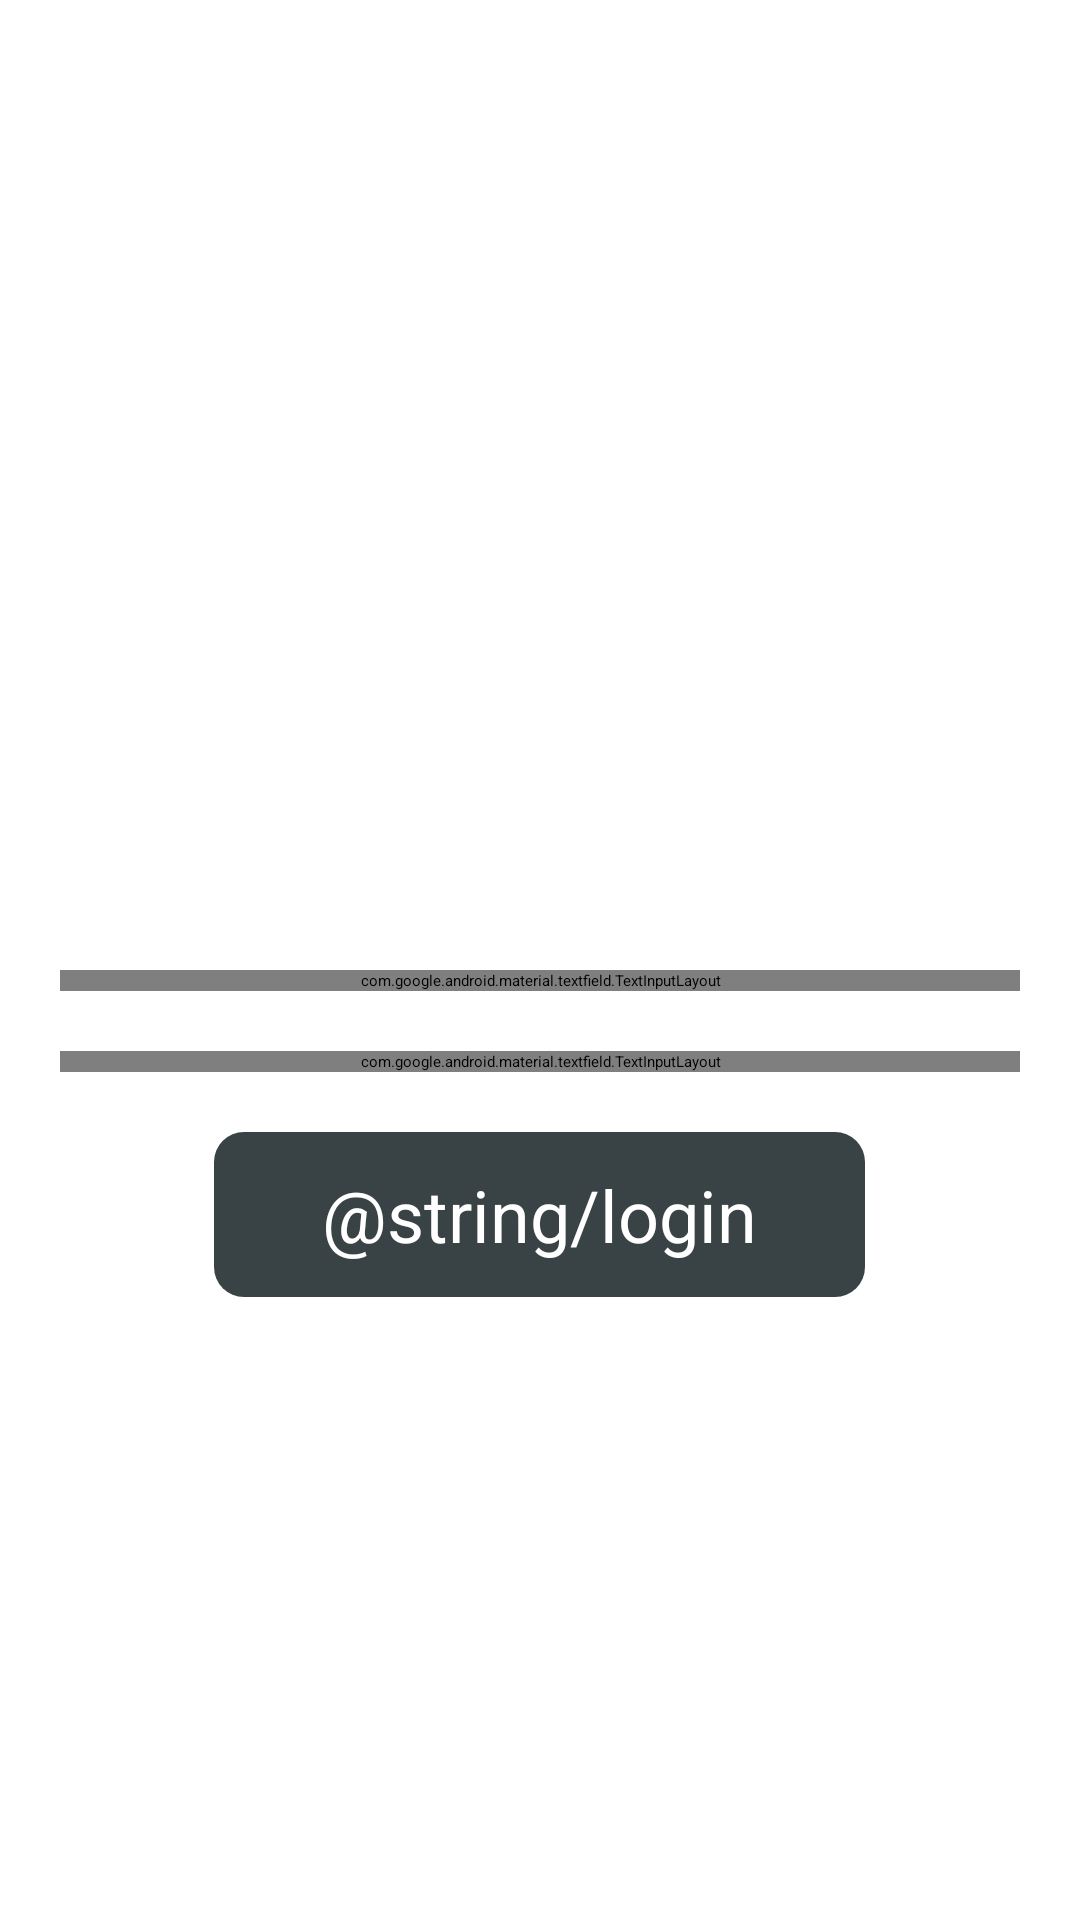

This screen was rendered from an Android layout file. Write that file and the resources it references.
<!-- AndroidManifest.xml: application theme Theme.Evento -->
<!-- res/layout/fragment_participants_login.xml -->
<?xml version="1.0" encoding="utf-8"?>
<FrameLayout xmlns:android="http://schemas.android.com/apk/res/android"
    xmlns:tools="http://schemas.android.com/tools"
    android:layout_width="match_parent"
    android:layout_height="match_parent"
    xmlns:app="http://schemas.android.com/apk/res-auto"
    tools:context=".ParticipantsLoginFragment">

    <ImageView
        android:id="@+id/coloredBg"
        android:layout_width="451dp"
        android:layout_height="848dp"
        android:scaleType="fitXY"
        app:layout_constraintEnd_toEndOf="parent"
        app:layout_constraintStart_toStartOf="parent"
        app:layout_constraintTop_toTopOf="parent"
        app:srcCompat="@drawable/login_page__3_"
        android:contentDescription="@string/background_image" />
    <androidx.appcompat.widget.LinearLayoutCompat
        android:layout_width="match_parent"
        android:layout_height="match_parent"
        android:gravity="center"
        android:orientation="vertical">

        <TextView
            android:layout_width="wrap_content"
            android:layout_height="wrap_content"
            android:text="@string/login"
            android:textColor="#fff"
            android:textSize="40sp" />

        <TextView
            android:id="@+id/Login_Role"
            android:textColor="#fff"
            android:layout_width="wrap_content"
            android:layout_height="wrap_content"
            android:textSize="24sp"
            android:layout_margin="15dp"
            />

        <com.google.android.material.textfield.TextInputLayout
            android:layout_height="wrap_content"
            android:layout_width="match_parent"
            android:layout_marginLeft="20dp"
            android:layout_marginRight="20dp"
            android:textColorHint="@color/black"
            android:hint="@string/enter_your_email"
            android:id="@+id/participants_login_email">

            <com.google.android.material.textfield.TextInputEditText
                android:layout_width="match_parent"
                android:layout_height="wrap_content"
                android:textSize="24sp"
                android:inputType="textEmailAddress"/>


        </com.google.android.material.textfield.TextInputLayout>

        <com.google.android.material.textfield.TextInputLayout
            android:layout_height="wrap_content"
            android:layout_width="match_parent"
            android:hint="@string/enter_password"
            android:layout_marginRight="20dp"
            android:layout_marginLeft="20dp"
            android:textColorHint="@color/black"
            android:id="@+id/participants_login_password"
            app:passwordToggleEnabled="true"
            android:layout_marginTop="20dp">

            <com.google.android.material.textfield.TextInputEditText
                android:layout_width="match_parent"
                android:layout_height="wrap_content"
                android:textSize="24sp"
                android:inputType="textPassword"/>


        </com.google.android.material.textfield.TextInputLayout>

        <androidx.appcompat.widget.AppCompatButton
            android:background="@drawable/black_button"
            android:textSize="24sp"
            android:textColor="@color/white"
            style="@android:style/Widget.Button"
            android:id="@+id/login_participants_button"
            android:layout_width="wrap_content"
            android:layout_height="wrap_content"
            android:layout_marginTop="20dp"
            android:text="@string/login"/>

        <ProgressBar
            android:id="@+id/login_prgress_bar"
            style="?android:attr/progressBarStyle"
            android:layout_width="wrap_content"
            android:layout_height="wrap_content"/>

    </androidx.appcompat.widget.LinearLayoutCompat>

</FrameLayout>
<!-- resources referenced by this layout -->
<resources>
  <color name="black">#FF000000</color>
  <color name="white">#FFFFFFFF</color>
  <!-- drawable black_button (drawable) -->
  <?xml version="1.0" encoding="utf-8"?>
  <selector xmlns:android="http://schemas.android.com/apk/res/android">
      <item>
          <shape android:shape="rectangle">
              <corners android:radius="10dp"/>
              <solid android:color="#394244"/>
              <size android:width="217dp" android:height="55dp"/>
  
          </shape>
      </item>
  </selector>
  <!-- drawable login_page__3_: png bitmap (drawable, 91521 bytes) -->
  <style name="Theme.Evento" parent="Theme.MaterialComponents.DayNight.NoActionBar">
          
          <item name="colorPrimary">@color/purple_200</item>
          <item name="colorPrimaryVariant">@color/purple_700</item>
          <item name="colorOnPrimary">@color/black</item>
          
          <item name="colorSecondary">@color/teal_200</item>
          <item name="colorSecondaryVariant">@color/teal_200</item>
          <item name="colorOnSecondary">@color/black</item>
          
          <item name="android:statusBarColor" tools:targetApi="l">?attr/colorPrimaryVariant</item>
          
      </style>
  <color name="purple_200">#1069A0</color>
  <color name="purple_700">#FF3700B3</color>
  <color name="teal_200">#FF03DAC5</color>
</resources>
